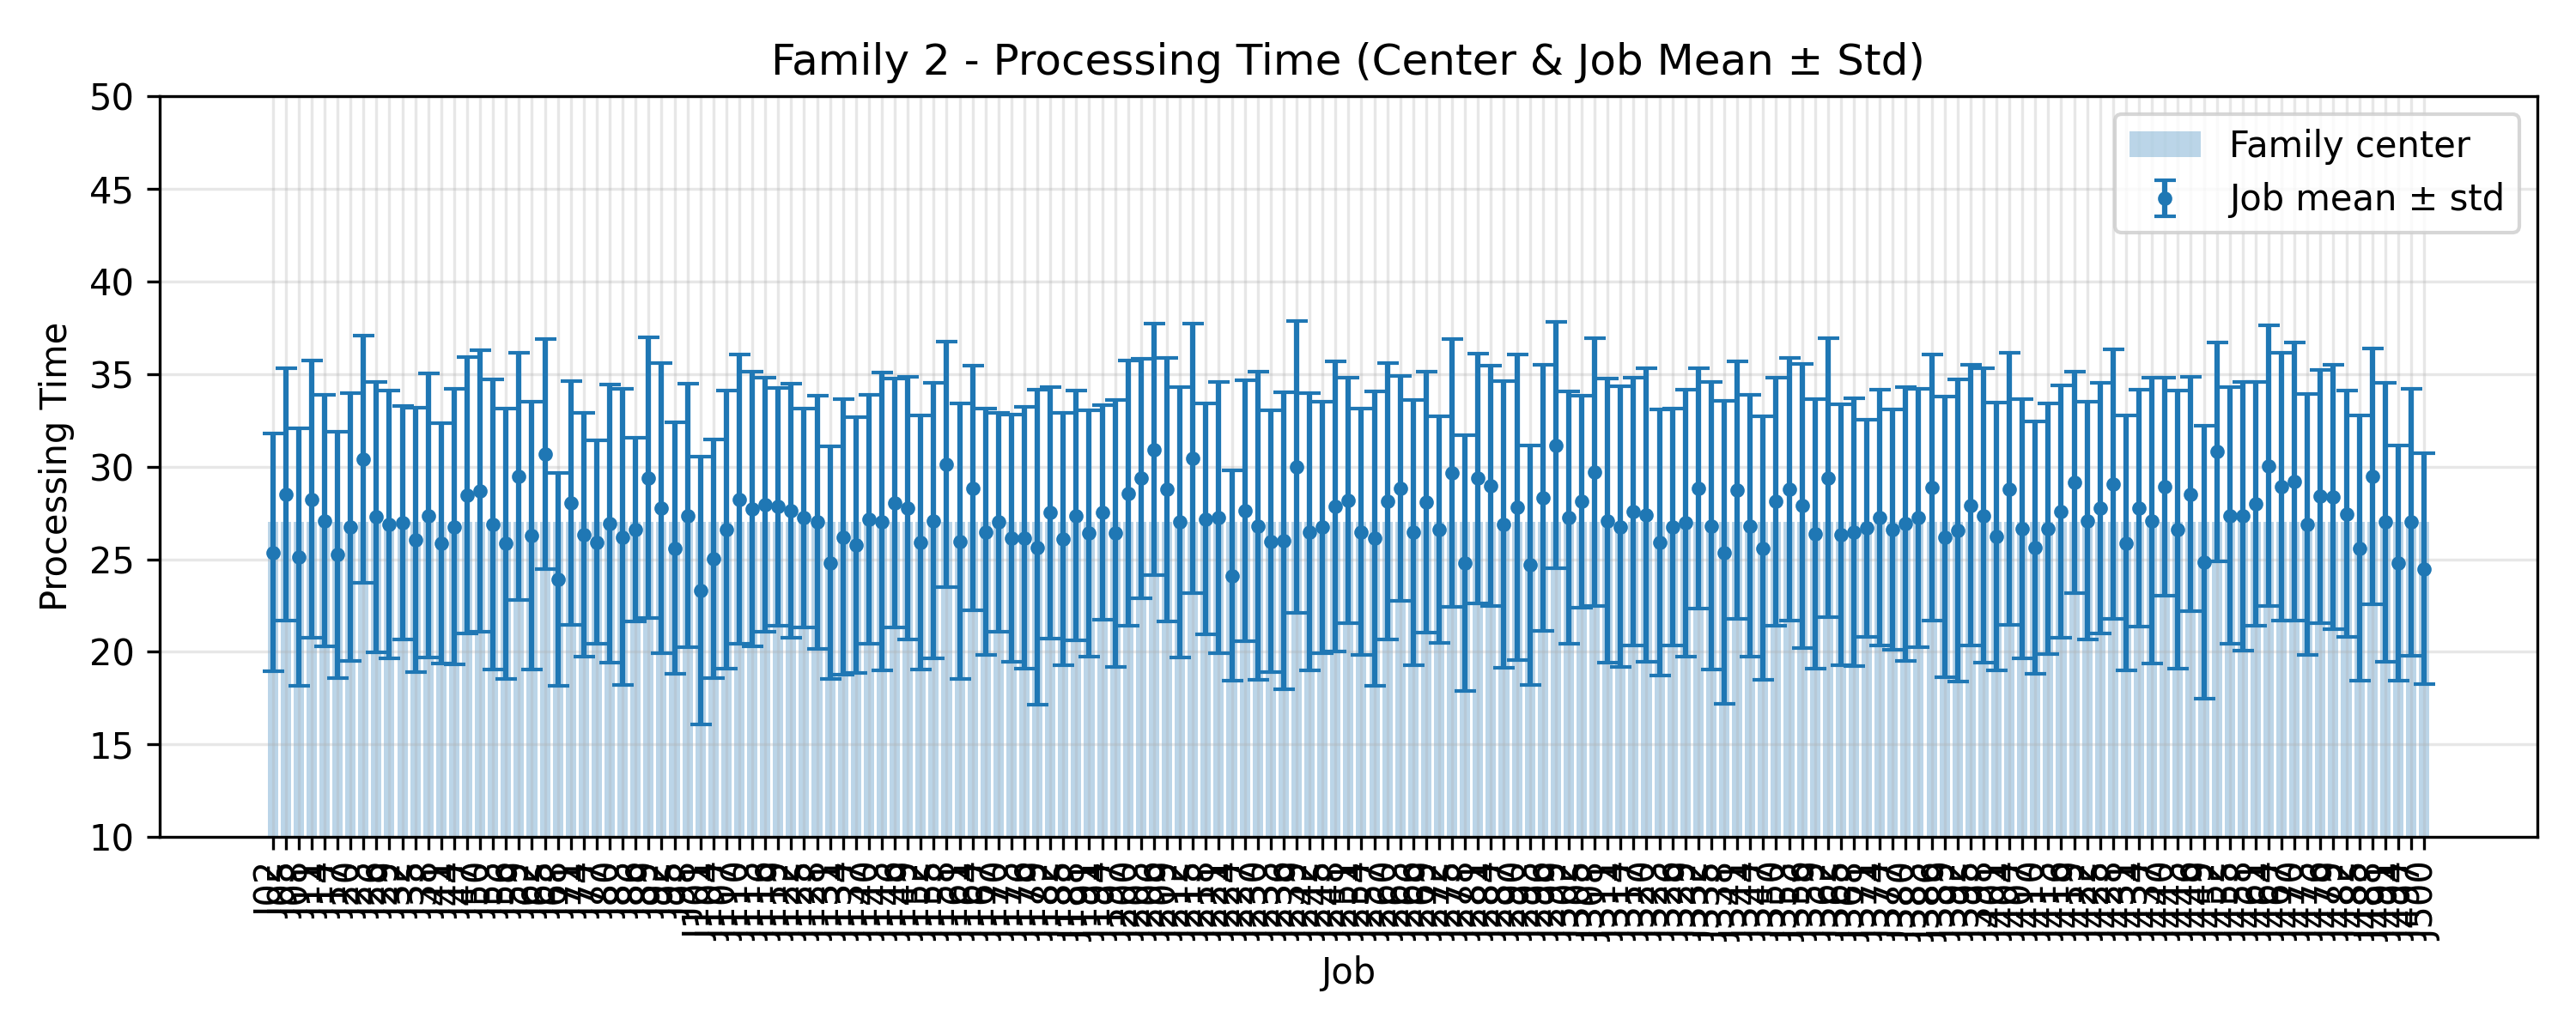

Data behind this chart, as committed beside it:
JobIndex, JobCode, MeanProcessingTime, StdProcessingTime, FamilyCenter
2, J02, 25.36, 6.424, 27.0
5, J05, 28.52, 6.812, 27.0
8, J08, 25.12, 6.953, 27.0
11, J11, 28.24, 7.485, 27.0
14, J14, 27.08, 6.788, 27.0
17, J17, 25.24, 6.641, 27.0
20, J20, 26.72, 7.231, 27.0
23, J23, 30.4, 6.651, 27.0
26, J26, 27.28, 7.286, 27.0
29, J29, 26.88, 7.235, 27.0
32, J32, 26.96, 6.296, 27.0
35, J35, 26.04, 7.147, 27.0
38, J38, 27.36, 7.652, 27.0
41, J41, 25.88, 6.489, 27.0
44, J44, 26.76, 7.437, 27.0
47, J47, 28.44, 7.468, 27.0
50, J50, 28.68, 7.588, 27.0
53, J53, 26.88, 7.845, 27.0
56, J56, 25.84, 7.309, 27.0
59, J59, 29.48, 6.688, 27.0
62, J62, 26.28, 7.208, 27.0
65, J65, 30.68, 6.214, 27.0
68, J68, 23.92, 5.747, 27.0
71, J71, 28.04, 6.582, 27.0
74, J74, 26.32, 6.589, 27.0
77, J77, 25.92, 5.499, 27.0
80, J80, 26.92, 7.51, 27.0
83, J83, 26.2, 7.985, 27.0
86, J86, 26.6, 4.956, 27.0
89, J89, 29.4, 7.584, 27.0
92, J92, 27.76, 7.809, 27.0
95, J95, 25.6, 6.782, 27.0
98, J98, 27.36, 7.104, 27.0
101, J101, 23.32, 7.221, 27.0
104, J104, 25.04, 6.434, 27.0
107, J107, 26.6, 7.505, 27.0
110, J110, 28.24, 7.804, 27.0
113, J113, 27.72, 7.411, 27.0
116, J116, 27.96, 6.861, 27.0
119, J119, 27.84, 6.41, 27.0
122, J122, 27.64, 6.858, 27.0
125, J125, 27.24, 5.908, 27.0
128, J128, 27.0, 6.818, 27.0
131, J131, 24.8, 6.274, 27.0
134, J134, 26.2, 7.424, 27.0
137, J137, 25.76, 6.907, 27.0
140, J140, 27.16, 6.709, 27.0
143, J143, 27.04, 8.027, 27.0
146, J146, 28.04, 6.72, 27.0
149, J149, 27.76, 7.067, 27.0
152, J152, 25.92, 6.852, 27.0
155, J155, 27.08, 7.451, 27.0
158, J158, 30.12, 6.623, 27.0
161, J161, 25.96, 7.432, 27.0
164, J164, 28.84, 6.613, 27.0
167, J167, 26.48, 6.634, 27.0
170, J170, 27.0, 5.906, 27.0
173, J173, 26.12, 6.671, 27.0
176, J176, 26.16, 7.052, 27.0
179, J179, 25.64, 8.504, 27.0
... 107 more rows
